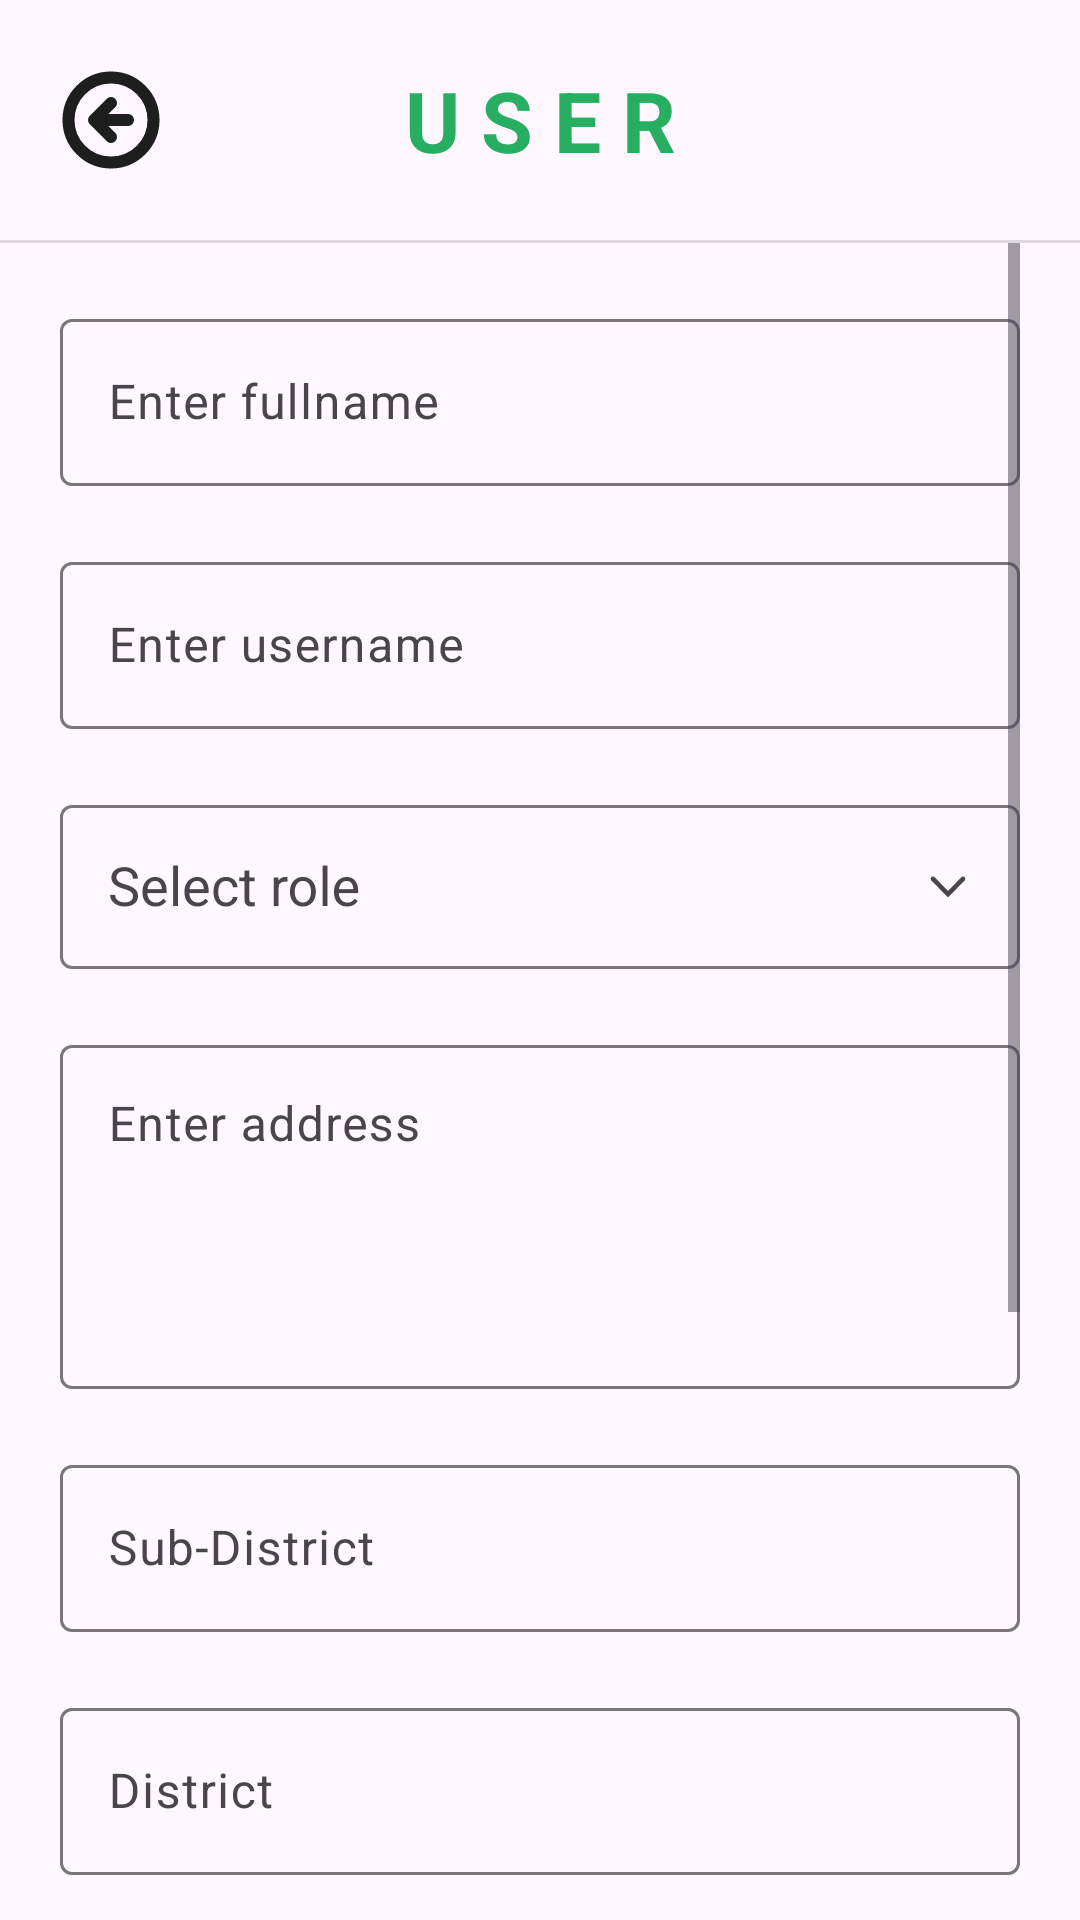

Here is an Android app screen rendered from its layout file. Give the layout XML and the strings, colors and styles it references.
<!-- AndroidManifest.xml: application theme Theme.Simtrack -->
<!-- res/layout/activity_admin_update_user.xml -->
<?xml version="1.0" encoding="utf-8"?>
<androidx.constraintlayout.widget.ConstraintLayout xmlns:android="http://schemas.android.com/apk/res/android"
    xmlns:app="http://schemas.android.com/apk/res-auto"
    xmlns:tools="http://schemas.android.com/tools"
    android:layout_width="match_parent"
    android:layout_height="match_parent"
    android:fillViewport="true">

    <ImageView
        android:id="@+id/btn_back_update_user"
        android:contentDescription="Icon Logout"
        android:layout_width="0dp"
        android:layout_height="wrap_content"
        android:layout_gravity="center|center_vertical"
        android:layout_marginStart="20dp"
        android:layout_weight="1"
        app:layout_constraintBottom_toTopOf="@id/divider3"
        app:layout_constraintStart_toStartOf="parent"
        app:layout_constraintTop_toTopOf="parent"
        app:srcCompat="@drawable/ic_back" />

    <TextView
        android:id="@+id/textView18"
        android:layout_width="match_parent"
        android:layout_height="wrap_content"
        android:layout_gravity="center|center_horizontal|center_vertical"
        android:layout_weight="1"
        android:gravity="center|center_horizontal|center_vertical"
        android:text="U S E R"
        android:textColor="#27AE60"
        android:textSize="28sp"
        android:textStyle="bold"
        app:layout_constraintBottom_toTopOf="@id/divider3"
        app:layout_constraintEnd_toStartOf="parent"
        app:layout_constraintStart_toStartOf="parent"
        app:layout_constraintTop_toTopOf="parent" />

    <View
        android:id="@+id/divider3"
        android:layout_width="match_parent"
        android:layout_height="1dp"
        android:layout_marginTop="80dp"
        android:background="?android:attr/listDivider"
        app:layout_constraintEnd_toEndOf="parent"
        app:layout_constraintStart_toStartOf="parent"
        app:layout_constraintTop_toTopOf="parent" />

    <ScrollView
        android:id="@+id/scrollView2"
        android:layout_width="match_parent"
        android:layout_height="0dp"
        android:layout_marginStart="20dp"
        android:layout_marginEnd="20dp"
        app:layout_constraintBottom_toBottomOf="parent"
        app:layout_constraintEnd_toEndOf="parent"
        app:layout_constraintHorizontal_bias="0.0"
        app:layout_constraintStart_toStartOf="parent"
        app:layout_constraintTop_toBottomOf="@id/divider3">

        <androidx.constraintlayout.widget.ConstraintLayout
            android:layout_width="match_parent"
            android:layout_height="match_parent"
            android:gravity="center"
            android:paddingBottom="20dp">

            <com.google.android.material.textfield.TextInputLayout
                android:id="@+id/textInputLayout"
                android:layout_width="match_parent"
                android:layout_height="wrap_content"
                android:layout_marginTop="20dp"
                app:layout_constraintEnd_toEndOf="parent"
                app:layout_constraintStart_toStartOf="parent"
                app:layout_constraintTop_toTopOf="parent">

                <com.google.android.material.textfield.TextInputEditText
                    android:layout_width="match_parent"
                    android:layout_height="wrap_content"
                    android:hint="Enter fullname" />
            </com.google.android.material.textfield.TextInputLayout>

            <com.google.android.material.textfield.TextInputLayout
                android:id="@+id/textInputLayout2"
                android:layout_width="match_parent"
                android:layout_height="wrap_content"
                android:layout_marginTop="20dp"
                app:layout_constraintEnd_toEndOf="parent"
                app:layout_constraintStart_toStartOf="parent"
                app:layout_constraintTop_toBottomOf="@+id/textInputLayout">

                <com.google.android.material.textfield.TextInputEditText
                    android:layout_width="match_parent"
                    android:layout_height="wrap_content"
                    android:hint="Enter username" />
            </com.google.android.material.textfield.TextInputLayout>

            <com.google.android.material.textfield.TextInputLayout
                android:id="@+id/textInputLayout5"
                android:layout_width="match_parent"
                android:layout_height="60dp"
                android:layout_marginTop="20dp"
                app:endIconDrawable="@drawable/ic_arrow_bottom"
                app:endIconMode="custom"
                app:layout_constraintEnd_toEndOf="parent"
                app:layout_constraintStart_toStartOf="parent"
                app:layout_constraintTop_toBottomOf="@+id/textInputLayout2">

                <com.google.android.material.textfield.MaterialAutoCompleteTextView
                    android:id="@+id/roleSpinner"
                    android:layout_width="match_parent"
                    android:layout_height="match_parent"
                    android:focusable="false"
                    android:hint="Select role"
                    android:paddingLeft="16dp" />
            </com.google.android.material.textfield.TextInputLayout>

            <com.google.android.material.textfield.TextInputLayout
                android:id="@+id/textInputLayout6"
                android:layout_width="match_parent"
                android:layout_height="120dp"
                android:layout_marginTop="20dp"
                app:layout_constraintEnd_toEndOf="parent"
                app:layout_constraintStart_toStartOf="parent"
                app:layout_constraintTop_toBottomOf="@+id/textInputLayout5">

                <com.google.android.material.textfield.TextInputEditText
                    android:layout_width="match_parent"
                    android:layout_height="match_parent"
                    android:gravity="start"
                    android:hint="Enter address" />
            </com.google.android.material.textfield.TextInputLayout>

            <com.google.android.material.textfield.TextInputLayout
                android:id="@+id/textInputLayout7"
                android:layout_width="match_parent"
                android:layout_height="wrap_content"
                android:layout_marginTop="20dp"
                app:layout_constraintEnd_toEndOf="parent"
                app:layout_constraintStart_toStartOf="parent"
                app:layout_constraintTop_toBottomOf="@+id/textInputLayout6">

                <com.google.android.material.textfield.TextInputEditText
                    android:layout_width="match_parent"
                    android:layout_height="wrap_content"
                    android:hint="Sub-District" />
            </com.google.android.material.textfield.TextInputLayout>

            <com.google.android.material.textfield.TextInputLayout
                android:id="@+id/textInputLayout8"
                android:layout_width="match_parent"
                android:layout_height="wrap_content"
                android:layout_marginTop="20dp"
                app:layout_constraintEnd_toEndOf="parent"
                app:layout_constraintStart_toStartOf="parent"
                app:layout_constraintTop_toBottomOf="@+id/textInputLayout7">

                <com.google.android.material.textfield.TextInputEditText
                    android:layout_width="match_parent"
                    android:layout_height="wrap_content"
                    android:hint="District" />
            </com.google.android.material.textfield.TextInputLayout>

            <com.google.android.material.textfield.TextInputLayout
                android:id="@+id/textInputLayout9"
                android:layout_width="match_parent"
                android:layout_height="wrap_content"
                android:layout_marginTop="20dp"
                app:layout_constraintEnd_toEndOf="parent"
                app:layout_constraintStart_toStartOf="parent"
                app:layout_constraintTop_toBottomOf="@+id/textInputLayout8">

                <com.google.android.material.textfield.TextInputEditText
                    android:layout_width="match_parent"
                    android:layout_height="wrap_content"
                    android:hint="City" />
            </com.google.android.material.textfield.TextInputLayout>

            <com.google.android.material.textfield.TextInputLayout
                android:id="@+id/textInputLayout10"
                android:layout_width="match_parent"
                android:layout_height="wrap_content"
                android:layout_marginTop="20dp"
                app:layout_constraintEnd_toEndOf="parent"
                app:layout_constraintStart_toStartOf="parent"
                app:layout_constraintTop_toBottomOf="@+id/textInputLayout9">

                <com.google.android.material.textfield.TextInputEditText
                    android:layout_width="match_parent"
                    android:layout_height="wrap_content"
                    android:hint="Province" />
            </com.google.android.material.textfield.TextInputLayout>

            <com.google.android.material.textfield.TextInputLayout
                android:id="@+id/textInputLayout11"
                android:layout_width="match_parent"
                android:layout_height="wrap_content"
                android:layout_marginTop="20dp"
                app:layout_constraintEnd_toEndOf="parent"
                app:layout_constraintStart_toStartOf="parent"
                app:layout_constraintTop_toBottomOf="@+id/textInputLayout10">

                <com.google.android.material.textfield.TextInputEditText
                    android:layout_width="match_parent"
                    android:layout_height="wrap_content"
                    android:hint="Postal Code" />

            </com.google.android.material.textfield.TextInputLayout>

            <androidx.cardview.widget.CardView
                android:id="@+id/btn_save_update_user"
                android:layout_width="match_parent"
                android:layout_height="50dp"
                android:layout_marginTop="20dp"
                app:cardBackgroundColor="#CB6040"
                app:cardCornerRadius="12dp"
                app:layout_constraintEnd_toEndOf="parent"
                app:layout_constraintStart_toStartOf="parent"
                app:layout_constraintTop_toBottomOf="@id/textInputLayout11">

                <TextView
                    android:id="@+id/textView7"
                    android:layout_width="match_parent"
                    android:layout_height="match_parent"
                    android:gravity="center"
                    android:text="U P D A T E"
                    android:textColor="#FFF"
                    android:textSize="28sp"
                    android:textStyle="bold" />
            </androidx.cardview.widget.CardView>

        </androidx.constraintlayout.widget.ConstraintLayout>
    </ScrollView>
</androidx.constraintlayout.widget.ConstraintLayout>
<!-- resources referenced by this layout -->
<resources>
  <!-- drawable ic_arrow_bottom (drawable) -->
  <vector xmlns:android="http://schemas.android.com/apk/res/android"
      android:width="12dp"
      android:height="12dp"
      android:viewportWidth="12"
      android:viewportHeight="12">
    <group>
      <clip-path
          android:pathData="M11.53,2.726C11.238,2.425 10.763,2.425 10.47,2.726L6,7.32L1.531,2.726C1.238,2.425 0.763,2.425 0.47,2.726C0.177,3.027 0.177,3.515 0.47,3.816L6,9.5L11.53,3.816C11.823,3.515 11.823,3.027 11.53,2.726Z"
          android:fillType="evenOdd"/>
      <path
          android:pathData="M0,-0.001h12v12h-12z"
          android:fillColor="#8F9098"/>
    </group>
  </vector>
  <!-- drawable ic_back (drawable) -->
  <vector xmlns:android="http://schemas.android.com/apk/res/android"
      android:width="34dp"
      android:height="34dp"
      android:viewportWidth="34"
      android:viewportHeight="34">
    <path
        android:pathData="M17,11.333L11.333,17M11.333,17L17,22.667M11.333,17H22.666M31.166,17C31.166,24.824 24.824,31.167 17,31.167C9.176,31.167 2.833,24.824 2.833,17C2.833,9.176 9.176,2.833 17,2.833C24.824,2.833 31.166,9.176 31.166,17Z"
        android:strokeLineJoin="round"
        android:strokeWidth="4"
        android:fillColor="#00000000"
        android:strokeColor="#1E1E1E"
        android:strokeLineCap="round"/>
  </vector>
  <style name="Theme.Simtrack" parent="Base.Theme.Simtrack" />
  <style name="Base.Theme.Simtrack" parent="Theme.Material3.Light.NoActionBar">
          
           <item name="colorPrimary">@color/my_light_primary</item>
      </style>
  <color name="my_light_primary">#27AE60</color>
</resources>
